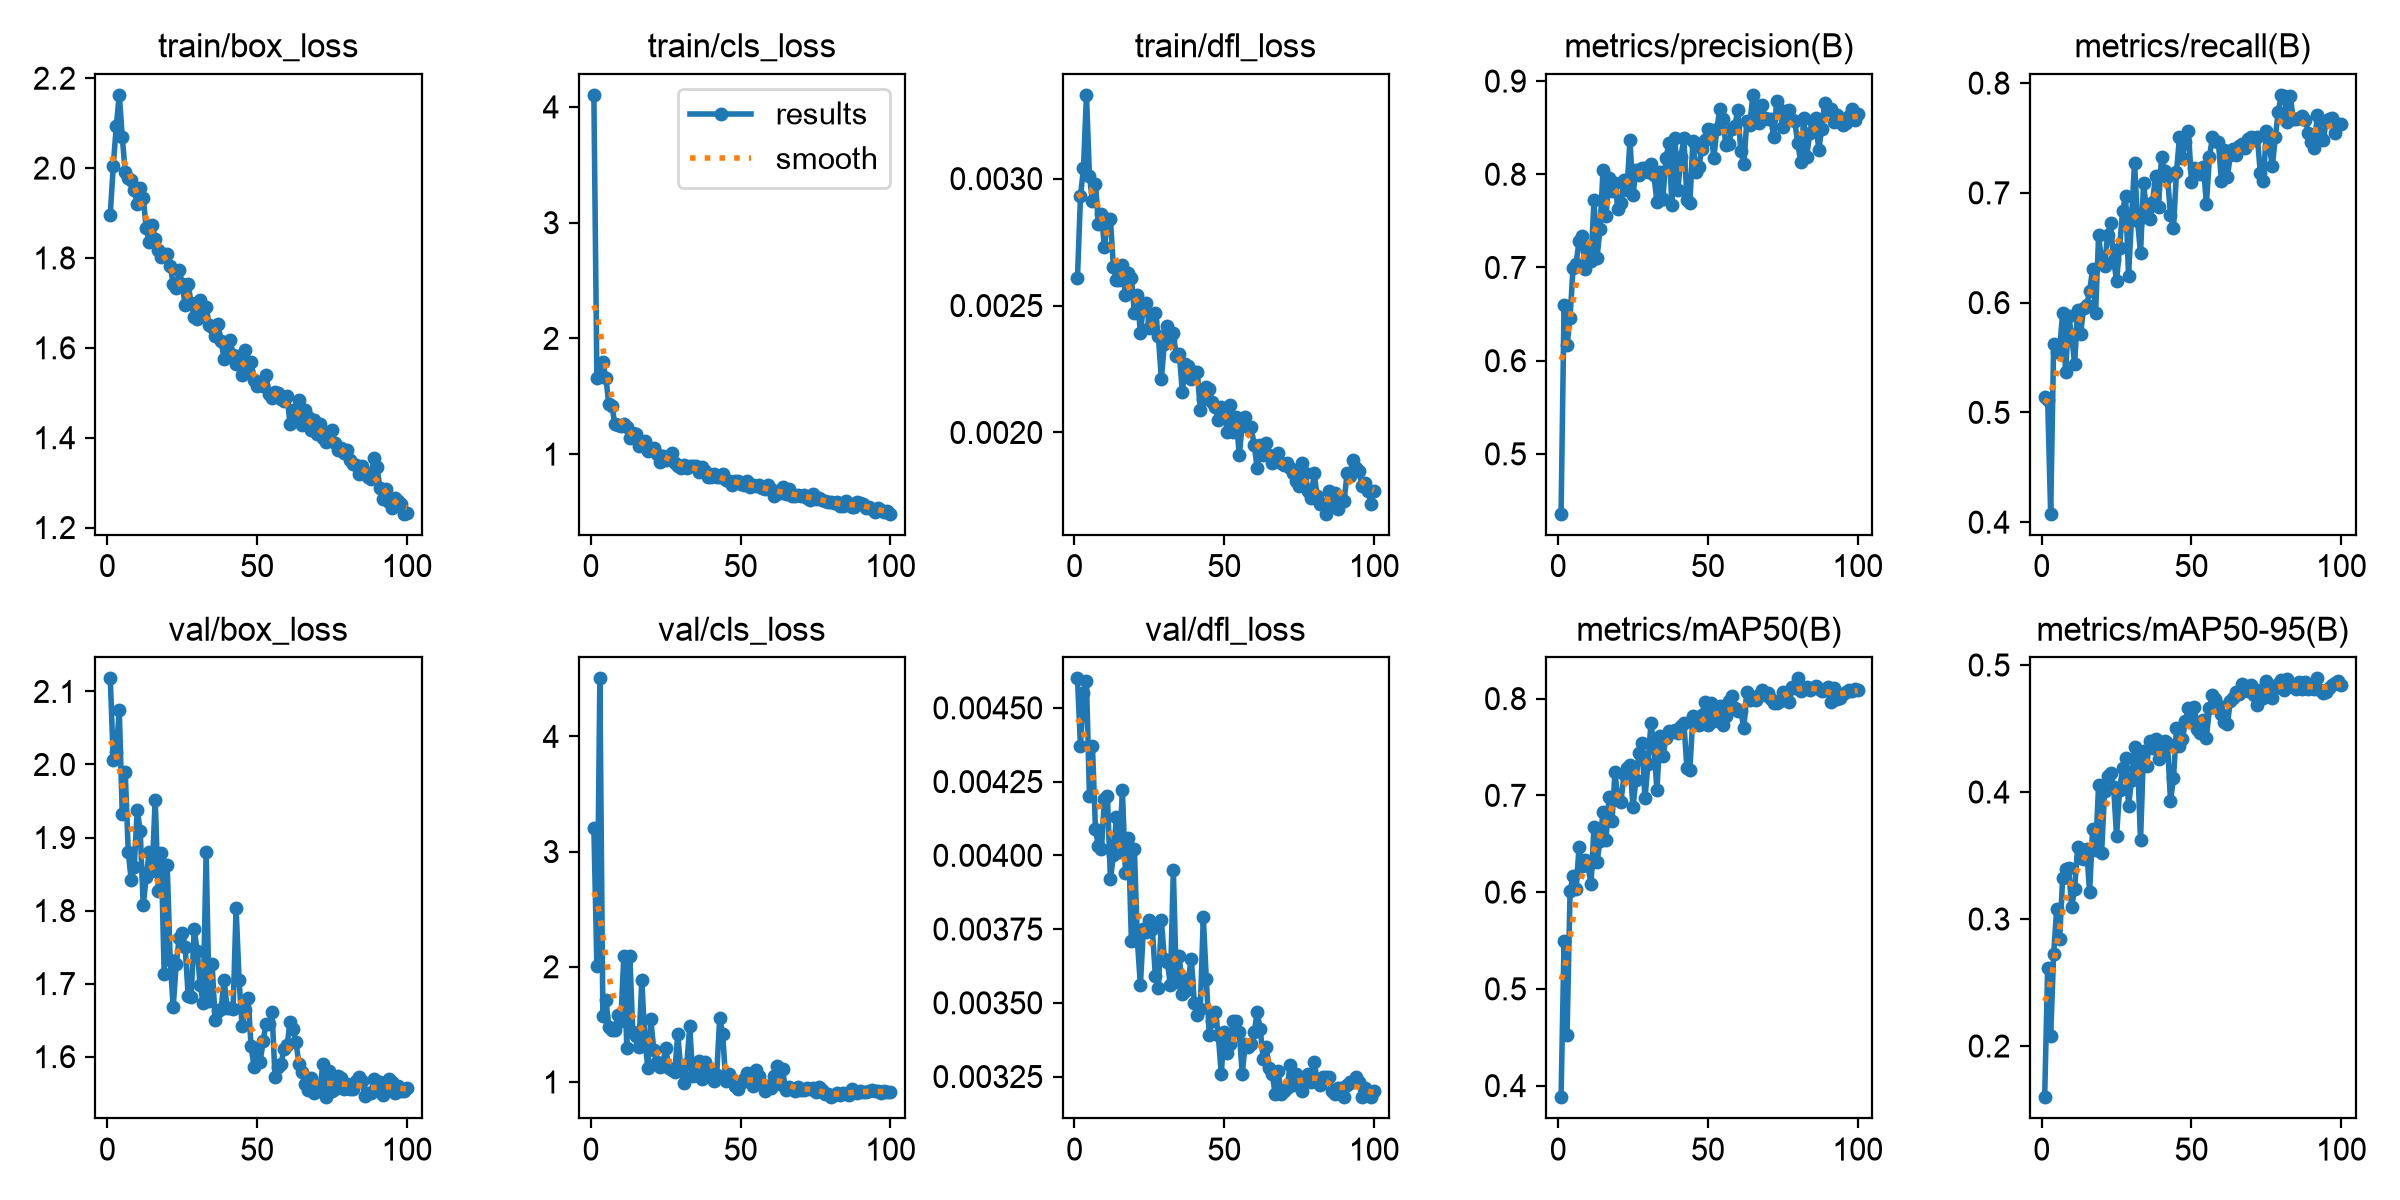

The data file committed next to this chart (first rows):
epoch, time, train/box_loss, train/cls_loss, train/dfl_loss, metrics/precision(B), metrics/recall(B), metrics/mAP50(B), metrics/mAP50-95(B), val/box_loss, val/cls_loss, val/dfl_loss, lr/pg0, lr/pg1, lr/pg2
1, 255.6, 1.897, 4.104, 0.00261, 0.4358, 0.5138, 0.388, 0.1597, 2.118, 3.207, 0.0046, 0.0006609, 0.0006609, 0.0006609
2, 509.8, 2.006, 1.657, 0.00293, 0.6598, 0.511, 0.5499, 0.2616, 2.006, 2.011, 0.00437, 0.001314, 0.001314, 0.001314
3, 763, 2.093, 1.673, 0.00304, 0.6168, 0.4077, 0.452, 0.2077, 2.017, 4.504, 0.00455, 0.001955, 0.001955, 0.001955
4, 1016, 2.163, 1.793, 0.00333, 0.6459, 0.562, 0.6009, 0.2725, 2.075, 1.574, 0.00459, 0.001941, 0.001941, 0.001941
5, 1269, 2.07, 1.661, 0.00301, 0.6997, 0.5553, 0.6169, 0.3079, 1.932, 1.716, 0.0042, 0.001921, 0.001921, 0.001921
6, 1522, 1.99, 1.431, 0.00291, 0.7042, 0.5574, 0.6031, 0.2842, 1.989, 1.475, 0.00437, 0.001901, 0.001901, 0.001901
7, 1775, 1.978, 1.417, 0.00298, 0.7281, 0.5909, 0.6462, 0.3324, 1.88, 1.448, 0.00409, 0.001881, 0.001881, 0.001881
8, 2029, 1.972, 1.264, 0.00282, 0.7343, 0.5367, 0.6265, 0.3396, 1.842, 1.449, 0.00403, 0.001861, 0.001861, 0.001861
9, 2282, 1.952, 1.255, 0.00286, 0.6986, 0.5881, 0.6331, 0.3401, 1.86, 1.582, 0.00402, 0.001842, 0.001842, 0.001842
10, 2537, 1.92, 1.246, 0.00273, 0.7181, 0.5703, 0.6269, 0.3092, 1.938, 1.533, 0.00419, 0.001822, 0.001822, 0.001822
11, 2791, 1.955, 1.263, 0.00284, 0.7066, 0.544, 0.6083, 0.3238, 1.909, 2.093, 0.0042, 0.001802, 0.001802, 0.001802
12, 3045, 1.934, 1.239, 0.00284, 0.7724, 0.5937, 0.6677, 0.3567, 1.807, 1.294, 0.00392, 0.001782, 0.001782, 0.001782
13, 3299, 1.867, 1.143, 0.00265, 0.7104, 0.5716, 0.6308, 0.3479, 1.846, 2.092, 0.004, 0.001762, 0.001762, 0.001762
14, 3554, 1.836, 1.183, 0.0026, 0.7411, 0.5952, 0.653, 0.3471, 1.881, 1.434, 0.00413, 0.001743, 0.001743, 0.001743
15, 3808, 1.873, 1.173, 0.0026, 0.8043, 0.5978, 0.6826, 0.3553, 1.855, 1.401, 0.00401, 0.001723, 0.001723, 0.001723
16, 4062, 1.842, 1.066, 0.00266, 0.7551, 0.6102, 0.6536, 0.321, 1.952, 1.302, 0.00422, 0.001703, 0.001703, 0.001703
17, 4316, 1.817, 1.095, 0.00254, 0.7965, 0.6306, 0.698, 0.3705, 1.826, 1.882, 0.00394, 0.001683, 0.001683, 0.001683
18, 4570, 1.803, 1.113, 0.00263, 0.7826, 0.5909, 0.6738, 0.3545, 1.878, 1.372, 0.00406, 0.001663, 0.001663, 0.001663
19, 4824, 1.809, 1.023, 0.00261, 0.7905, 0.6612, 0.7239, 0.4054, 1.714, 1.126, 0.00371, 0.001644, 0.001644, 0.001644
20, 5078, 1.808, 1.037, 0.00247, 0.7622, 0.6377, 0.6948, 0.3522, 1.863, 1.545, 0.00402, 0.001624, 0.001624, 0.001624
21, 5333, 1.782, 1.052, 0.00254, 0.7689, 0.6336, 0.6931, 0.4004, 1.732, 1.278, 0.00371, 0.001604, 0.001604, 0.001604
22, 5587, 1.743, 1.003, 0.00239, 0.7935, 0.6612, 0.722, 0.4124, 1.667, 1.17, 0.00356, 0.001584, 0.001584, 0.001584
23, 5841, 1.732, 0.9324, 0.0025, 0.7833, 0.6723, 0.7286, 0.4147, 1.726, 1.127, 0.00375, 0.001564, 0.001564, 0.001564
24, 6095, 1.774, 0.9842, 0.00251, 0.8371, 0.6391, 0.7318, 0.4042, 1.762, 1.161, 0.00374, 0.001545, 0.001545, 0.001545
25, 6349, 1.743, 0.9483, 0.00241, 0.7777, 0.6198, 0.6882, 0.3655, 1.769, 1.296, 0.00378, 0.001525, 0.001525, 0.001525
26, 6604, 1.694, 0.9717, 0.00244, 0.8042, 0.6501, 0.7162, 0.4013, 1.75, 1.122, 0.00375, 0.001505, 0.001505, 0.001505
27, 6857, 1.741, 1.014, 0.00247, 0.7993, 0.6832, 0.7434, 0.4188, 1.683, 1.101, 0.00359, 0.001485, 0.001485, 0.001485
28, 7111, 1.699, 0.9201, 0.00238, 0.8064, 0.697, 0.7543, 0.4269, 1.681, 1.086, 0.00355, 0.001465, 0.001465, 0.001465
29, 7365, 1.669, 0.8991, 0.00221, 0.8062, 0.6246, 0.6968, 0.3893, 1.775, 1.417, 0.00378, 0.001446, 0.001446, 0.001446
30, 7618, 1.665, 0.8814, 0.00235, 0.8025, 0.6774, 0.7324, 0.4091, 1.745, 1.112, 0.00365, 0.001426, 0.001426, 0.001426
31, 7872, 1.705, 0.9099, 0.00242, 0.8111, 0.7275, 0.7747, 0.4358, 1.699, 0.991, 0.00364, 0.001406, 0.001406, 0.001406
32, 8126, 1.682, 0.8763, 0.00237, 0.7993, 0.6747, 0.75, 0.4251, 1.673, 1.152, 0.00356, 0.001386, 0.001386, 0.001386
33, 8380, 1.69, 0.8991, 0.00239, 0.7698, 0.6449, 0.7055, 0.3619, 1.879, 1.484, 0.00395, 0.001366, 0.001366, 0.001366
34, 8634, 1.652, 0.8945, 0.0023, 0.802, 0.7087, 0.7614, 0.4326, 1.676, 1.049, 0.00357, 0.001347, 0.001347, 0.001347
35, 8889, 1.647, 0.8931, 0.00231, 0.774, 0.6832, 0.7407, 0.4202, 1.726, 1.141, 0.00366, 0.001327, 0.001327, 0.001327
36, 9143, 1.626, 0.8415, 0.00216, 0.817, 0.6766, 0.7589, 0.4404, 1.651, 1.184, 0.00353, 0.001307, 0.001307, 0.001307
37, 9396, 1.653, 0.8863, 0.00227, 0.8336, 0.6915, 0.7669, 0.4343, 1.662, 1.027, 0.00354, 0.001287, 0.001287, 0.001287
38, 9650, 1.614, 0.8554, 0.00226, 0.7667, 0.7153, 0.765, 0.4418, 1.665, 1.174, 0.00358, 0.001267, 0.001267, 0.001267
39, 9904, 1.575, 0.8055, 0.00221, 0.8393, 0.6873, 0.7673, 0.4259, 1.705, 1.063, 0.00365, 0.001248, 0.001248, 0.001248
40, 10158, 1.595, 0.7998, 0.00224, 0.7836, 0.7328, 0.7643, 0.4312, 1.667, 1.075, 0.0035, 0.001228, 0.001228, 0.001228
41, 10413, 1.618, 0.8247, 0.00224, 0.8184, 0.7202, 0.7713, 0.4398, 1.666, 1.011, 0.00346, 0.001208, 0.001208, 0.001208
42, 10666, 1.585, 0.8059, 0.00209, 0.8387, 0.7149, 0.7748, 0.4384, 1.665, 1.062, 0.00348, 0.001188, 0.001188, 0.001188
43, 10919, 1.564, 0.8003, 0.00213, 0.7729, 0.6798, 0.7286, 0.3928, 1.803, 1.557, 0.00379, 0.001168, 0.001168, 0.001168
44, 11173, 1.581, 0.8317, 0.00218, 0.7686, 0.6681, 0.7266, 0.4114, 1.705, 1.414, 0.00358, 0.001149, 0.001149, 0.001149
45, 11428, 1.539, 0.7737, 0.00217, 0.8359, 0.719, 0.7816, 0.4504, 1.642, 1.011, 0.00339, 0.001129, 0.001129, 0.001129
46, 11682, 1.594, 0.7643, 0.00212, 0.8019, 0.7507, 0.7772, 0.4363, 1.664, 1.071, 0.00344, 0.001109, 0.001109, 0.001109
47, 11935, 1.549, 0.7323, 0.0021, 0.8083, 0.7319, 0.7728, 0.4417, 1.681, 1.028, 0.00347, 0.001089, 0.001089, 0.001089
48, 12189, 1.568, 0.7667, 0.00205, 0.8275, 0.7468, 0.7827, 0.4563, 1.615, 0.9666, 0.00339, 0.001069, 0.001069, 0.001069
49, 12443, 1.528, 0.7672, 0.0021, 0.8368, 0.7562, 0.7969, 0.4665, 1.585, 0.9399, 0.00326, 0.00105, 0.00105, 0.00105
50, 12697, 1.514, 0.7385, 0.00209, 0.8485, 0.7096, 0.7723, 0.4568, 1.611, 0.9927, 0.0034, 0.00103, 0.00103, 0.00103
51, 12950, 1.524, 0.7368, 0.002, 0.848, 0.7223, 0.795, 0.4668, 1.592, 1.025, 0.00333, 0.00101, 0.00101, 0.00101
52, 13203, 1.514, 0.7661, 0.00211, 0.8175, 0.719, 0.7768, 0.4494, 1.621, 1.076, 0.00336, 0.0009902, 0.0009902, 0.0009902
53, 13456, 1.54, 0.7139, 0.002, 0.8484, 0.7176, 0.7799, 0.4464, 1.645, 1.014, 0.00344, 0.0009704, 0.0009704, 0.0009704
54, 13710, 1.496, 0.7309, 0.00206, 0.87, 0.7231, 0.7922, 0.4564, 1.644, 0.9609, 0.00344, 0.0009506, 0.0009506, 0.0009506
55, 13964, 1.489, 0.7238, 0.00191, 0.8594, 0.6901, 0.7732, 0.4428, 1.661, 1.105, 0.0034, 0.0009308, 0.0009308, 0.0009308
56, 14217, 1.502, 0.7295, 0.00203, 0.8313, 0.7328, 0.7816, 0.4662, 1.572, 1.053, 0.00326, 0.000911, 0.000911, 0.000911
57, 14471, 1.499, 0.7087, 0.00206, 0.833, 0.7507, 0.7973, 0.4767, 1.586, 0.9806, 0.00336, 0.0008912, 0.0008912, 0.0008912
58, 14724, 1.485, 0.7, 0.00202, 0.8484, 0.7475, 0.8024, 0.4731, 1.59, 0.9215, 0.00335, 0.0008714, 0.0008714, 0.0008714
59, 14978, 1.482, 0.7301, 0.00202, 0.8522, 0.7463, 0.7903, 0.4683, 1.61, 0.9672, 0.00336, 0.0008516, 0.0008516, 0.0008516
60, 15232, 1.492, 0.6986, 0.00195, 0.8687, 0.7105, 0.7867, 0.4612, 1.615, 0.9468, 0.0034, 0.0008318, 0.0008318, 0.0008318
... 40 more rows
